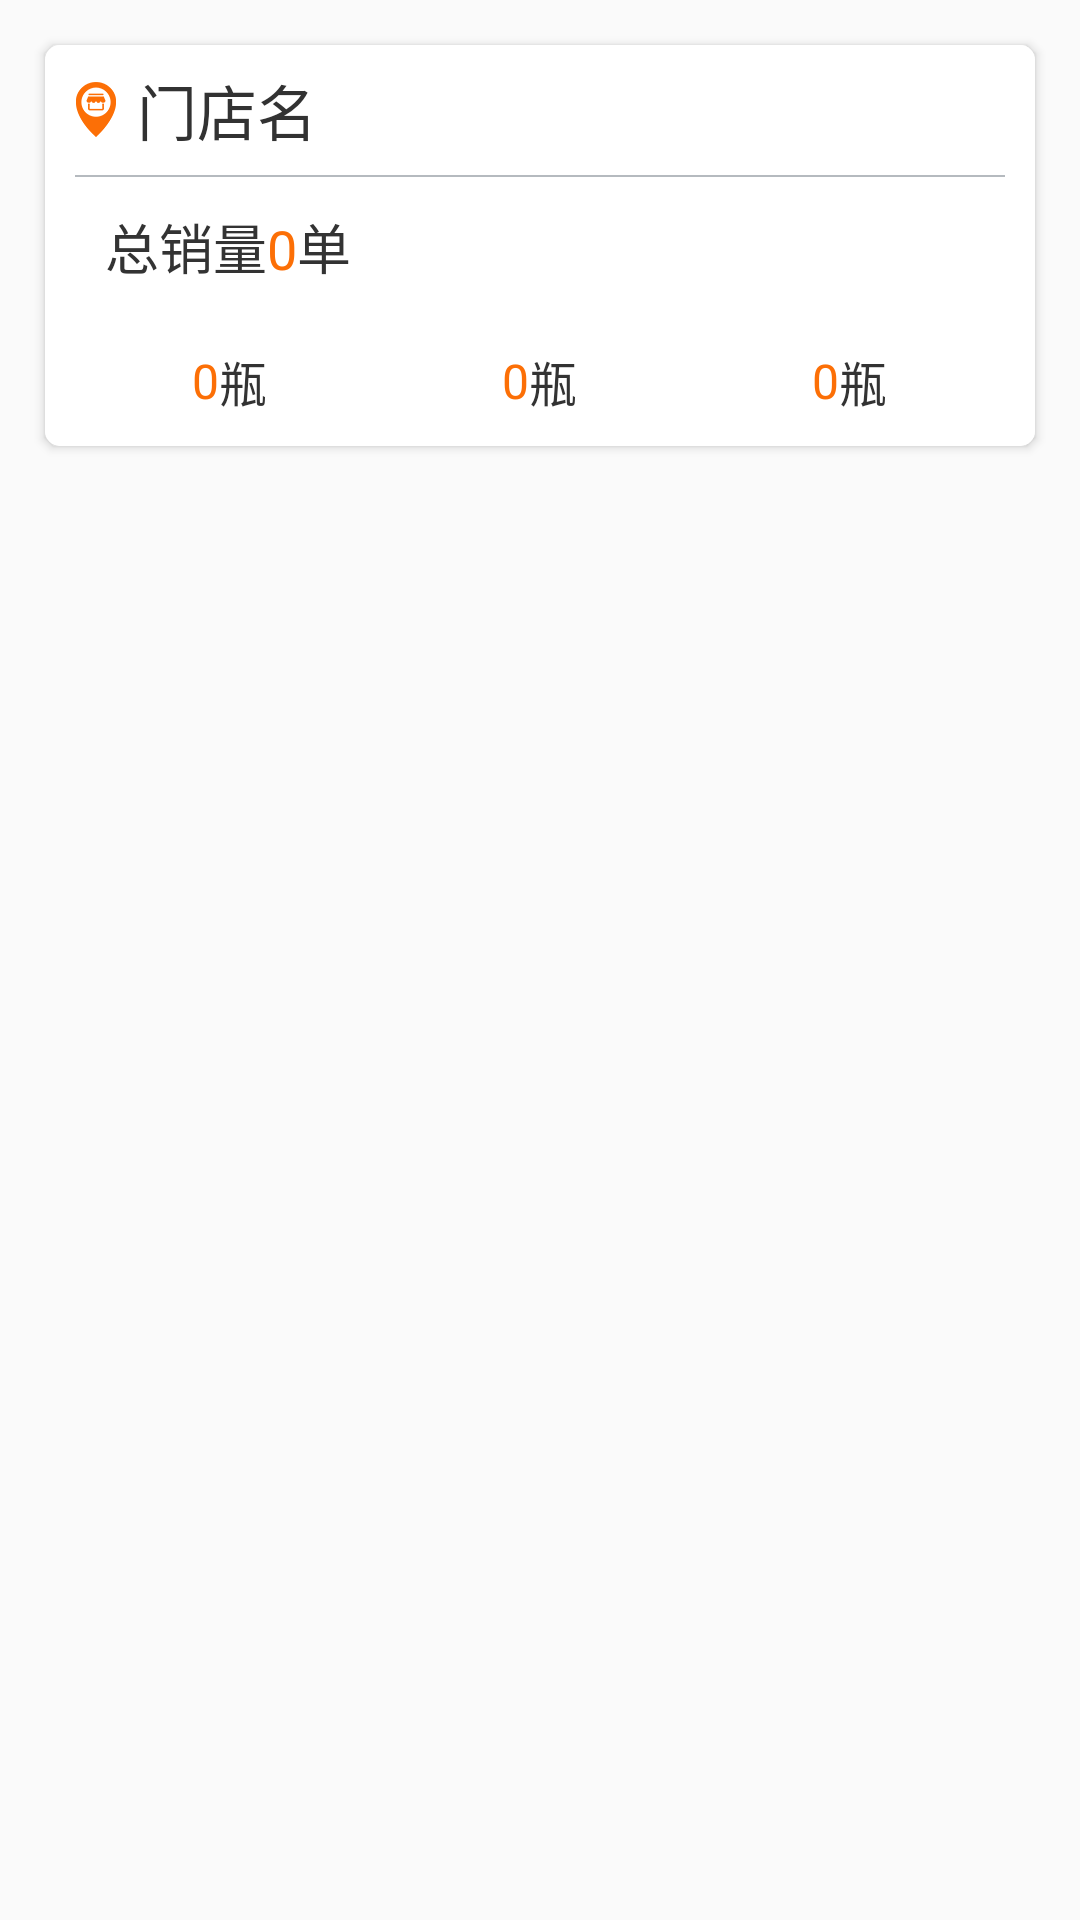

Reconstruct the res/layout file that produces this screen, plus the resources it refers to.
<!-- AndroidManifest.xml: application theme AppTheme -->
<!-- res/layout/store_rec_item.xml -->
<?xml version="1.0" encoding="utf-8"?>
<LinearLayout xmlns:android="http://schemas.android.com/apk/res/android"
    xmlns:app="http://schemas.android.com/apk/res-auto"
    android:layout_width="match_parent"
    android:layout_height="wrap_content"
    android:orientation="vertical">

    <android.support.v7.widget.CardView
        android:foreground="?android:attr/selectableItemBackgroundBorderless"
        android:id="@+id/card_stor"
        android:layout_width="wrap_content"
        android:layout_height="wrap_content"
        android:layout_marginBottom="@dimen/dp5"
        android:layout_marginLeft="@dimen/dp15"
        android:layout_marginRight="@dimen/dp15"
        android:layout_marginTop="@dimen/dp15"
        app:cardCornerRadius="@dimen/dp5">

        <LinearLayout
            android:background="@drawable/recycler_item_selector"
            android:layout_width="wrap_content"
            android:layout_height="wrap_content"
            android:orientation="vertical">


            <LinearLayout
                android:layout_width="match_parent"
                android:layout_height="wrap_content"
                android:gravity="center_vertical"
                android:orientation="horizontal">

                <ImageView
                    android:layout_width="wrap_content"
                    android:layout_height="wrap_content"
                    android:layout_marginLeft="@dimen/dp10"
                    android:src="@mipmap/image_store" />


                <TextView
                    android:id="@+id/tv_names"
                    android:layout_width="match_parent"
                    android:layout_height="wrap_content"
                    android:gravity="left"
                    android:padding="7dp"
                    android:text="门店名"
                    android:textColor="#323232"
                    android:textSize="@dimen/sp20" />


            </LinearLayout>

            <View
                android:layout_width="match_parent"
                android:layout_height="0.5dp"
                android:layout_marginLeft="@dimen/dp10"
                android:layout_marginRight="@dimen/dp10"
                android:background="#b5babf" />


            <LinearLayout
                android:layout_width="match_parent"
                android:layout_height="wrap_content"
                android:orientation="horizontal"
                android:padding="10dp">

                <TextView
                    android:layout_width="wrap_content"
                    android:layout_height="wrap_content"
                    android:layout_marginLeft="@dimen/dp10"
                    android:text="总销量"
                    android:textColor="@color/textColor"
                    android:textSize="18sp" />

                <TextView
                    android:id="@+id/tv_totalSales"
                    android:layout_width="wrap_content"
                    android:layout_height="wrap_content"
                    android:text="0"
                    android:textColor="@color/appthemeColor"
                    android:textSize="18sp" />

                <TextView
                    android:layout_width="wrap_content"
                    android:layout_height="wrap_content"
                    android:text="单"
                    android:textColor="@color/textColor"
                    android:textSize="18sp" />
            </LinearLayout>


            <LinearLayout
                android:id="@+id/line_all"
                android:layout_width="match_parent"
                android:layout_height="wrap_content"
                android:gravity="center"
                android:orientation="horizontal"
                android:padding="10dp">

                <LinearLayout
                    android:id="@+id/line_one"
                    android:layout_width="wrap_content"
                    android:layout_height="wrap_content"
                    android:layout_weight="1"
                    android:gravity="center"
                    android:orientation="horizontal">

                    <TextView
                        android:layout_width="wrap_content"
                        android:layout_height="wrap_content"
                        android:id="@+id/tv_type5"
                        android:textColor="#333333"
                        android:textSize="16sp" />

                    <TextView
                        android:layout_width="wrap_content"
                        android:layout_height="wrap_content"
                        android:text="0"
                        android:id="@+id/tv_bottle_number5"
                        android:textColor="@color/appthemeColor"
                        android:textSize="16sp" />

                    <TextView
                        android:layout_width="wrap_content"
                        android:layout_height="wrap_content"
                        android:text="瓶"
                        android:textColor="#333333"
                        android:textSize="16sp" />
                </LinearLayout>

                <LinearLayout
                    android:id="@+id/line_two"
                    android:layout_width="wrap_content"
                    android:layout_height="wrap_content"
                    android:layout_weight="1"
                    android:gravity="center"
                    android:orientation="horizontal">

                    <TextView
                        android:layout_width="wrap_content"
                        android:layout_height="wrap_content"
                        android:id="@+id/tv_type15"
                        android:textColor="#333333"
                        android:textSize="16sp" />

                    <TextView
                        android:layout_width="wrap_content"
                        android:layout_height="wrap_content"
                        android:text="0"
                        android:id="@+id/tv_bottle_number15"
                        android:textColor="@color/appthemeColor"
                        android:textSize="16sp" />

                    <TextView
                        android:layout_width="wrap_content"
                        android:layout_height="wrap_content"
                        android:text="瓶"
                        android:textColor="#333333"
                        android:textSize="16sp" />
                </LinearLayout>

                <LinearLayout
                    android:id="@+id/line_three"
                    android:layout_width="wrap_content"
                    android:layout_height="wrap_content"
                    android:layout_weight="1"
                    android:gravity="center"
                    android:orientation="horizontal">

                    <TextView
                        android:layout_width="wrap_content"
                        android:layout_height="wrap_content"
                        android:id="@+id/tv_type50"
                        android:textColor="#333333"
                        android:textSize="16sp" />

                    <TextView
                        android:layout_width="wrap_content"
                        android:layout_height="wrap_content"
                        android:text="0"
                        android:id="@+id/tv_bottle_number50"
                        android:textColor="@color/appthemeColor"
                        android:textSize="16sp" />

                    <TextView
                        android:layout_width="wrap_content"
                        android:layout_height="wrap_content"
                        android:text="瓶"
                        android:textColor="#333333"
                        android:textSize="16sp" />
                </LinearLayout>

            </LinearLayout>


        </LinearLayout>

    </android.support.v7.widget.CardView>

</LinearLayout>
<!-- resources referenced by this layout -->
<resources>
  <color name="appthemeColor">#FC6F06</color>
  <color name="textColor">#333333</color>
  <dimen name="dp10">10dp</dimen>
  <dimen name="dp15">15dp</dimen>
  <dimen name="dp5">5dp</dimen>
  <dimen name="sp20">20sp</dimen>
  <!-- drawable recycler_item_selector (drawable) -->
  <?xml version="1.0" encoding="utf-8"?>
  <selector xmlns:android="http://schemas.android.com/apk/res/android">
      
      <item android:drawable="@color/recbaColor" android:state_pressed="true" />
      <item android:drawable="@color/recbaColor" android:state_focused="true" />
      <item android:drawable="@color/wirteColor" />
  </selector>
  <!-- mipmap image_store: png bitmap (mipmap-hdpi, 1339 bytes) -->
  <style name="AppTheme" parent="Theme.AppCompat.Light.DarkActionBar">
          
          
          
          
          <item name="colorPrimary">@color/appthemeColor</item>
          <item name="colorPrimaryDark">@color/appthemeColor</item>
          <item name="colorAccent">@color/wirteColor</item>
          <item name="android:datePickerDialogTheme">@style/ThemeDialog</item>
      </style>
  <color name="recbaColor">#86fc6f06</color>
  <color name="wirteColor">#ffffff</color>
  <style name="ThemeDialog" parent="android:Theme.Material.Light.Dialog" type="text/css">
          
          <item name="android:colorAccent">@color/appthemeColor</item>
          <item name="android:colorPrimary">@color/appthemeColor</item>
          <item name="android:colorPrimaryDark">@color/appthemeColor</item>
  
          <item name="android:windowIsTranslucent">true</item>
          <item name="android:windowBackground">@color/wirteColor</item>
          <item name="android:windowContentOverlay">@null</item>
          <item name="android:windowNoTitle">true</item>
          <item name="android:windowIsFloating">true</item>
          <item name="android:backgroundDimEnabled">true</item>
  
      </style>
</resources>
